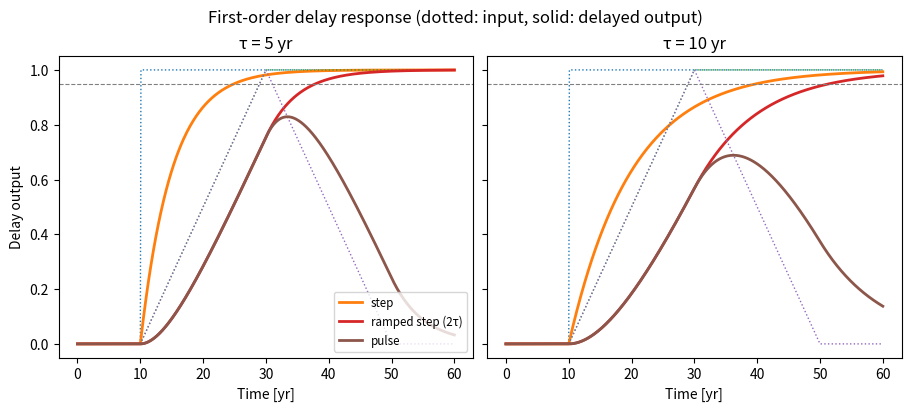
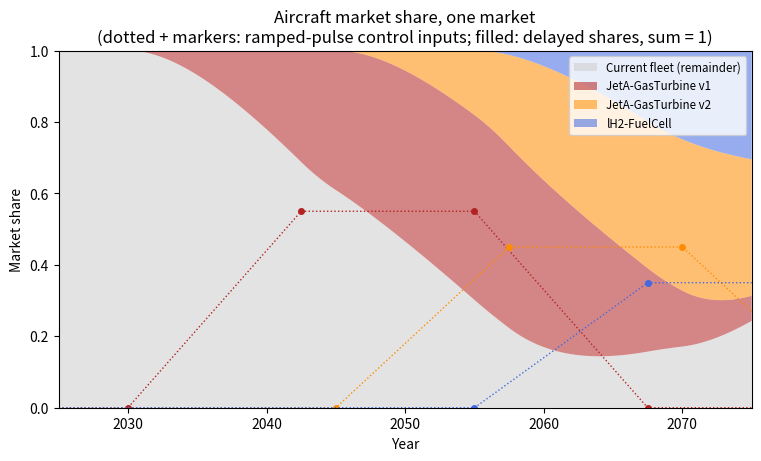
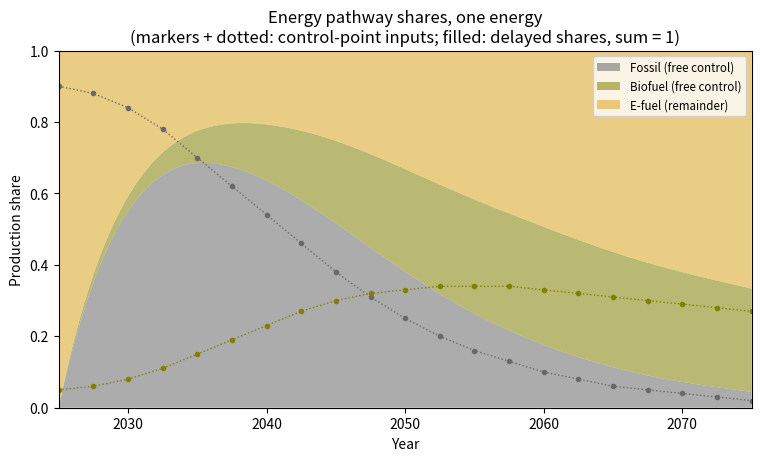
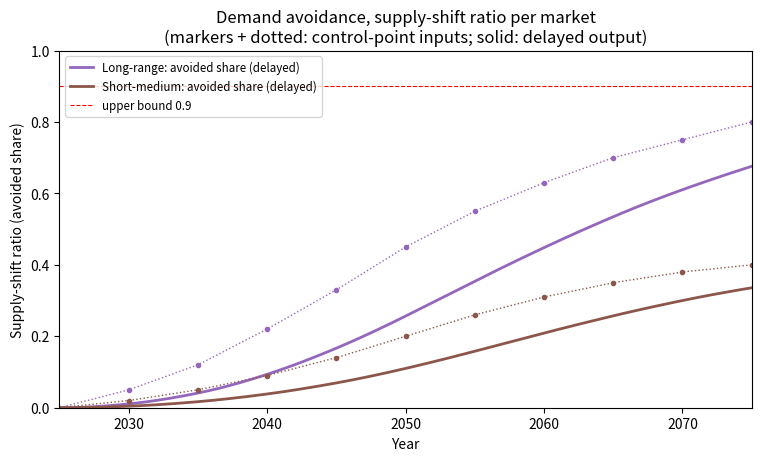

Write the Python code that produced these figures, in order.
# Copyright 2025 ISAE-SUPAERO, https://www.isae-supaero.fr/en/
# Copyright 2025 IRT Saint Exupéry, https://www.irt-saintexupery.com
#
# This program is free software; you can redistribute it and/or
# modify it under the terms of the GNU General Public License
# version 3 as published by the Free Software Foundation.
#
# This program is distributed in the hope that it will be useful,
# but WITHOUT ANY WARRANTY; without even the implied warranty of
# MERCHANTABILITY or FITNESS FOR A PARTICULAR PURPOSE.  See the GNU
# General Public License for more details.
#
# You should have received a copy of the GNU General Public License
# along with this program; if not, write to the Free Software Foundation,
# Inc., 51 Franklin Street, Fifth Floor, Boston, MA  02110-1301, USA.

"""
Time-dependent controls and the first-order delay
=================================================
"""

from matplotlib.pyplot import show
from matplotlib.pyplot import subplots
from numpy import array
from numpy import interp
from numpy import linspace
from scipy.integrate import solve_ivp

# %%
# The first-order delay
# ---------------------
# Every time-dependent optimization variable (a *control*) enters the simulation
# through a first-order delay, which turns a possibly abrupt decision into a gradual
# response and improves the stability and dimensionality of the optimization. The
# delayed output ``o(t)`` follows the input signal ``i(t)`` with a time constant
# ``tau``:
#
# .. math::
#     \frac{d}{dt}o(t) = \frac{i(t) - o(t)}{\tau}
#
# The helper below integrates that equation (mirroring
# ``noads.core.scenarios.temporalscenario.delay1_rhs``), with the input signal given
# as ``(times, values)`` knots interpolated linearly, and an initial output of zero.


def first_order_delay(times, values, tau, t_eval):
    """Response of the first-order delay to a piecewise-linear input signal."""
    times, values = array(times, dtype=float), array(values, dtype=float)

    def rhs(t, o):
        return (interp(t, times, values) - o) / tau

    solution = solve_ivp(
        rhs, (t_eval[0], t_eval[-1]), [0.0], t_eval=t_eval, max_step=0.25
    )
    return solution.y[0]


# %%
# Response to a step, a ramped step, and a pulse, for two time constants. For a ramped
# step of ramp duration ``2*tau`` the output reaches 95 % of its target after about
# ``4*tau``, which the model interprets as one fleet-replacement lifetime.

t = linspace(0, 60, 601)
inputs = {
    "step": ([0, 10, 10.001, 60], [0, 0, 1, 1]),
    "ramped step (2τ)": ([0, 10, 30, 60], [0, 0, 1, 1]),
    "pulse": ([0, 10, 30, 50, 60], [0, 0, 1, 0, 0]),
}

fig1, axes1 = subplots(1, 2, figsize=(9, 4), layout="constrained", sharey=True)
for ax, tau in zip(axes1, (5.0, 10.0)):
    for label, (times, values) in inputs.items():
        ax.plot(t, interp(t, times, values), ":", linewidth=1)
        ax.plot(t, first_order_delay(times, values, tau, t), label=label, linewidth=2)
    ax.axhline(0.95, color="gray", linewidth=0.8, linestyle="--")
    ax.set_title(f"τ = {tau:.0f} yr")
    ax.set_xlabel("Time [yr]")
axes1[0].set_ylabel("Delay output")
axes1[0].legend(loc="lower right", fontsize="small")
fig1.suptitle("First-order delay response (dotted: input, solid: delayed output)")
show()

years = linspace(2025, 2075, 501)


def ramped_pulse(eis, max_share, ramp_up=5.0, lifetime=25.0, ramp_down=5.0):
    """Trapezoidal market-share input, as built in ``AircraftDesign._control_share``."""
    times = [eis, eis + ramp_up, eis + lifetime, eis + lifetime + ramp_down]
    return times, [0.0, max_share, max_share, 0.0]


# %%
# Aircraft market share — a valid market mix
# ------------------------------------------
# Within a market, each new aircraft's share is a ramped pulse set by four optimization
# variables (Entry-Into-Service, maximum share, lifetime, ramp-down) with delay
# ``tau = market_lifetime / 4``. The control constraint is that the new-aircraft shares
# sum to at most one at every time, the *current fleet* taking the remainder
# (``1 - sum``). The configuration below respects it: the delayed shares stack up to
# one, so the current-fleet remainder stays non-negative. Dotted lines with markers are
# the ramped-pulse control inputs; the filled areas are the delayed shares.

market_lifetime = 25.0
tau_fleet = market_lifetime / 4.0
new_aircraft = {
    "JetA-GasTurbine v1": {"eis": 2030, "max_share": 0.55, "color": "firebrick"},
    "JetA-GasTurbine v2": {"eis": 2045, "max_share": 0.45, "color": "darkorange"},
    "lH2-FuelCell": {"eis": 2055, "max_share": 0.35, "color": "royalblue"},
}

fig2, ax2 = subplots(figsize=(7.5, 4.5), layout="constrained")
delayed_shares = []
for cfg in new_aircraft.values():
    times, values = ramped_pulse(
        cfg["eis"],
        cfg["max_share"],
        ramp_up=2 * tau_fleet,
        lifetime=market_lifetime,
        ramp_down=2 * tau_fleet,
    )
    delayed_shares.append(first_order_delay(times, values, tau_fleet, years))
    ax2.plot(years, interp(years, times, values), ":", color=cfg["color"], linewidth=1)
    ax2.plot(times, values, "o", color=cfg["color"], markersize=4)

stack = array(delayed_shares)
current_fleet = 1.0 - stack.sum(axis=0)
assert (stack.sum(axis=0) <= 1.0 + 1e-9).all(), "aircraft shares exceed 1"
ax2.stackplot(
    years,
    current_fleet,
    *stack,
    labels=["Current fleet (remainder)", *new_aircraft],
    colors=["0.8", *[cfg["color"] for cfg in new_aircraft.values()]],
    alpha=0.55,
)
ax2.set_xlabel("Year")
ax2.set_ylabel("Market share")
ax2.set_ylim(0, 1)
ax2.set_xlim(2025, 2075)
ax2.set_title(
    "Aircraft market share, one market\n"
    "(dotted + markers: ramped-pulse control inputs; filled: delayed shares, sum = 1)"
)
ax2.legend(loc="upper right", fontsize="small")
show()

# %%
# Energy pathway shares — a valid mix
# -----------------------------------
# The shares of the pathways producing one energy are knot controls (their values at
# every 2.5 years are optimization variables), with delay ``tau = 5 yr``. The
# constraint is that the shares are non-negative and sum to one, so the last pathway
# takes the remainder. The two free controls below stay non-negative and sum to at
# most one at every knot, keeping the remainder valid.

knots = linspace(2025, 2075, 21)
share_fossil = array([
    0.90,
    0.88,
    0.84,
    0.78,
    0.70,
    0.62,
    0.54,
    0.46,
    0.38,
    0.31,
    0.25,
    0.20,
    0.16,
    0.13,
    0.10,
    0.08,
    0.06,
    0.05,
    0.04,
    0.03,
    0.02,
])  # noqa: E501
share_bio = array([
    0.05,
    0.06,
    0.08,
    0.11,
    0.15,
    0.19,
    0.23,
    0.27,
    0.30,
    0.32,
    0.33,
    0.34,
    0.34,
    0.34,
    0.33,
    0.32,
    0.31,
    0.30,
    0.29,
    0.28,
    0.27,
])  # noqa: E501
assert ((share_fossil + share_bio) <= 1.0).all(), "pathway shares exceed 1"

delayed_fossil = first_order_delay(knots, share_fossil, 5.0, years)
delayed_bio = first_order_delay(knots, share_bio, 5.0, years)
delayed_efuel = 1.0 - delayed_fossil - delayed_bio

fig3, ax3 = subplots(figsize=(7.5, 4.5), layout="constrained")
for knot_values, color in [(share_fossil, "dimgray"), (share_bio, "olive")]:
    ax3.plot(knots, knot_values, "o", color=color, markersize=3)
    ax3.plot(years, interp(years, knots, knot_values), ":", color=color, linewidth=1)
ax3.stackplot(
    years,
    delayed_fossil,
    delayed_bio,
    delayed_efuel,
    labels=["Fossil (free control)", "Biofuel (free control)", "E-fuel (remainder)"],
    colors=["dimgray", "olive", "goldenrod"],
    alpha=0.55,
)
ax3.set_xlabel("Year")
ax3.set_ylabel("Production share")
ax3.set_ylim(0, 1)
ax3.set_xlim(2025, 2075)
ax3.set_title(
    "Energy pathway shares, one energy\n"
    "(markers + dotted: control-point inputs; filled: delayed shares, sum = 1)"
)
ax3.legend(loc="upper right", fontsize="small")
show()

# %%
# Demand avoidance — a valid supply-shift ratio
# ---------------------------------------------
# In the low-demand formulation each market has a supply-shift ratio control -- the
# fraction of trend supply that is avoided -- with knot values bounded to ``[0, 0.9]``
# and delay ``tau = 10 yr``. The delayed control is the realised avoidance; ``1 - SR``
# is the fraction of trend traffic still served. Two markets are shown to make the
# per-market nature of the control explicit.

sr_knots = linspace(2025, 2075, 11)
sr_markets = {
    "Long-range": array([
        0.0,
        0.05,
        0.12,
        0.22,
        0.33,
        0.45,
        0.55,
        0.63,
        0.70,
        0.75,
        0.80,
    ]),  # noqa: E501
    "Short-medium": array([
        0.0,
        0.02,
        0.05,
        0.09,
        0.14,
        0.20,
        0.26,
        0.31,
        0.35,
        0.38,
        0.40,
    ]),  # noqa: E501
}
assert all((v >= 0.0).all() and (v <= 0.9).all() for v in sr_markets.values()), (
    "supply-shift ratio out of [0, 0.9]"
)

fig4, ax4 = subplots(figsize=(7.5, 4.5), layout="constrained")
for (name, knot_values), color in zip(sr_markets.items(), ("C4", "C5")):
    ax4.plot(sr_knots, knot_values, "o", color=color, markersize=3)
    ax4.plot(years, interp(years, sr_knots, knot_values), ":", color=color, linewidth=1)
    ax4.plot(
        years,
        first_order_delay(sr_knots, knot_values, 10.0, years),
        color=color,
        linewidth=2,
        label=f"{name}: avoided share (delayed)",
    )
ax4.axhline(0.9, color="red", linewidth=0.8, linestyle="--", label="upper bound 0.9")
ax4.set_xlabel("Year")
ax4.set_ylabel("Supply-shift ratio (avoided share)")
ax4.set_ylim(0, 1)
ax4.set_xlim(2025, 2075)
ax4.set_title(
    "Demand avoidance, supply-shift ratio per market\n"
    "(markers + dotted: control-point inputs; solid: delayed output)"
)
ax4.legend(loc="upper left", fontsize="small")
show()
